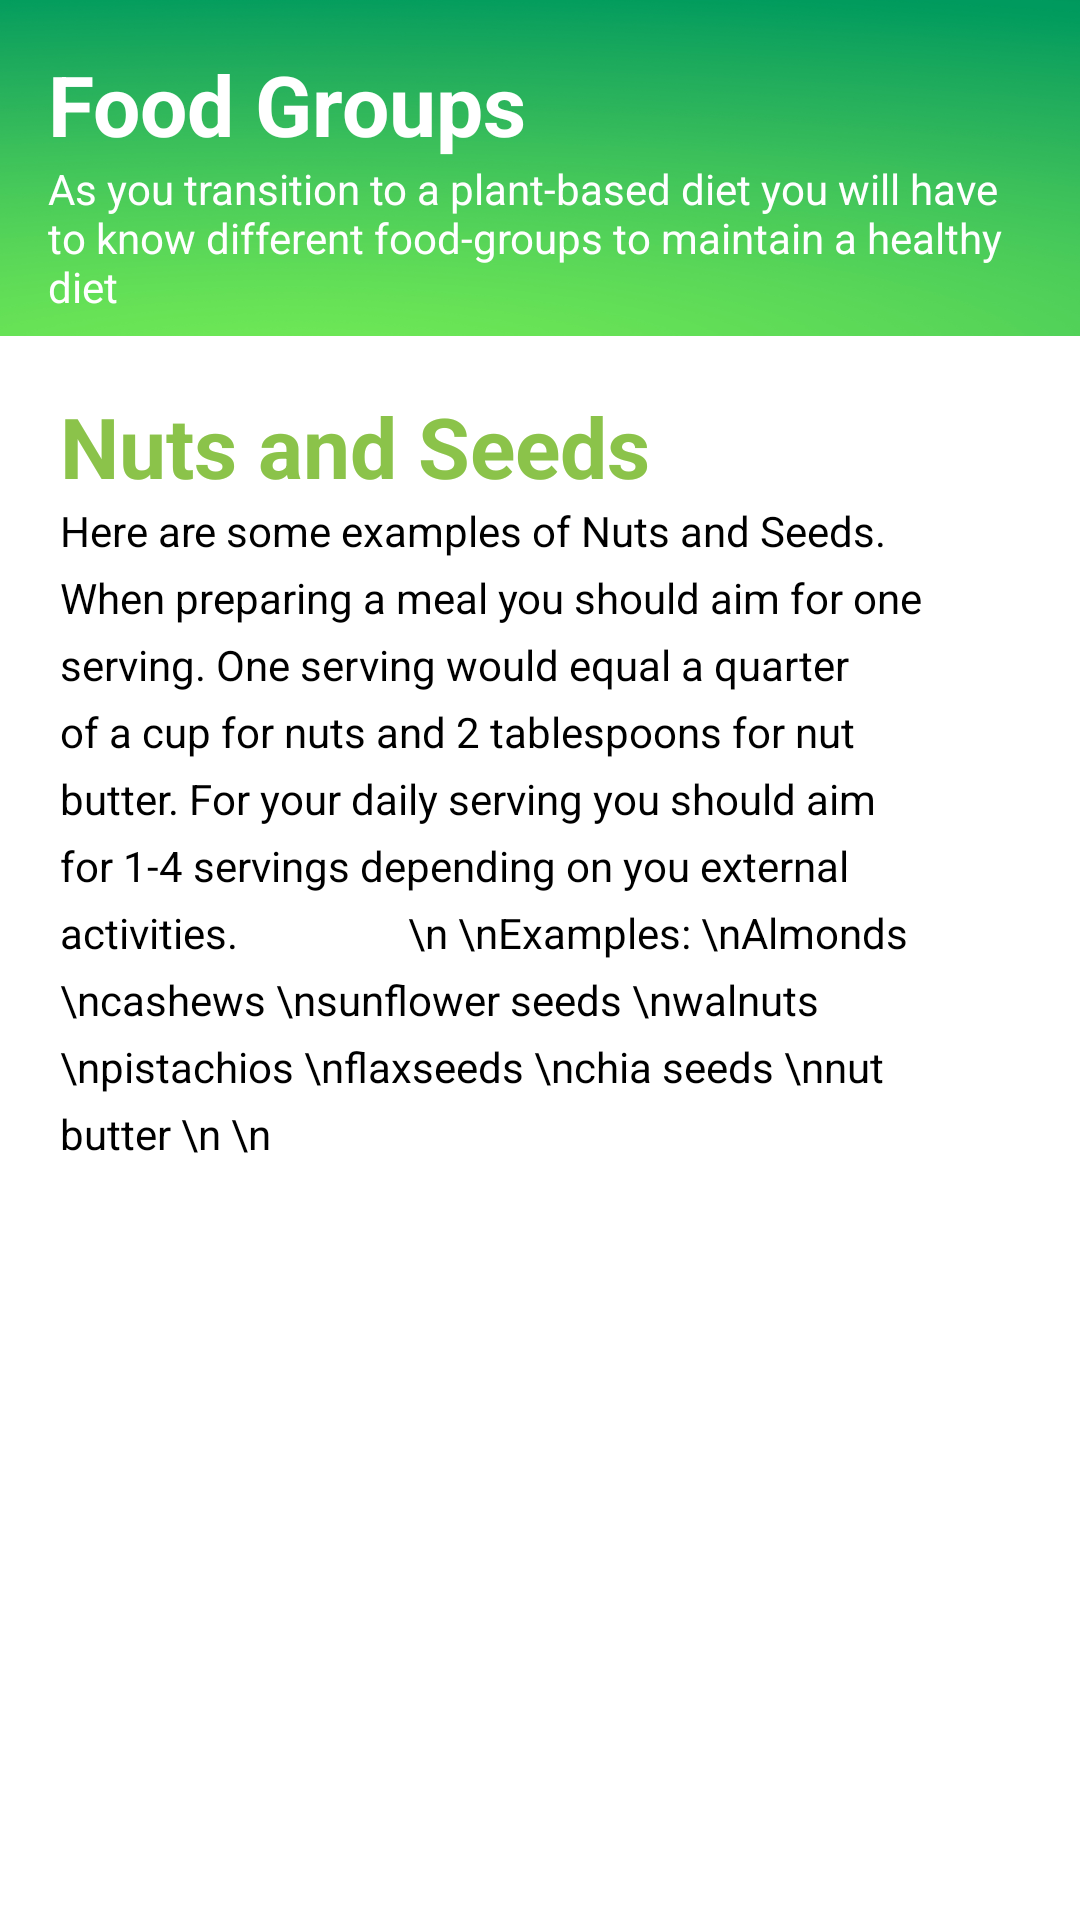

Android layout source for this screen:
<!-- AndroidManifest.xml: application theme Theme.Planta -->
<!-- res/layout/activity_nutsandseeds.xml -->
<LinearLayout xmlns:android="http://schemas.android.com/apk/res/android"
    xmlns:app="http://schemas.android.com/apk/res-auto"
    xmlns:tools="http://schemas.android.com/tools"
    android:orientation="vertical"
    android:layout_width="match_parent"
    android:layout_height="wrap_content">


    <LinearLayout xmlns:android="http://schemas.android.com/apk/res/android"
        android:layout_width="match_parent"
        android:layout_height="112dp"
        android:background="@drawable/background1"
        android:orientation="vertical"
        android:layout_marginBottom="2dp">
        <TextView
            android:id="@+id/textView"
            android:layout_width="match_parent"
            android:layout_height="wrap_content"
            android:layout_marginLeft="16dp"
            android:layout_marginRight="16dp"
            android:layout_marginTop="16dp"
            android:gravity="start|center"
            android:text="Food Groups"
            android:textAppearance="?android:attr/textAppearanceLarge"
            android:textColor="#FFFFFF"
            android:textSize="28sp"
            android:textStyle="bold" />

        <TextView
            android:layout_width="match_parent"
            android:layout_height="63dp"
            android:layout_marginLeft="16dp"
            android:layout_marginRight="20dp"
            android:text="As you transition to a plant-based diet you will have to know different food-groups to maintain a healthy diet"
            android:textColor="#FFFFFF" />
    </LinearLayout>


    <RelativeLayout
        android:layout_width="match_parent"
        android:layout_height="match_parent">

        <LinearLayout
            android:layout_width="match_parent"
            android:layout_height="match_parent"
            android:orientation="vertical">

            <TextView
                android:id="@+id/nutsandseeds"
                android:layout_width="match_parent"
                android:layout_height="wrap_content"
                android:layout_marginLeft="20dp"
                android:layout_marginRight="50dp"
                android:layout_marginTop="16dp"
                android:gravity="start|center"
                android:text="Nuts and Seeds"
                android:textAppearance="?android:attr/textAppearanceLarge"
                android:textColor="#8BC34A"
                android:textSize="28sp"
                android:textStyle="bold" />

            <TextView
                android:layout_width="match_parent"
                android:layout_height="480dp"
                android:layout_marginLeft="20dp"
                android:layout_marginRight="50dp"
                android:lineSpacingExtra="6dp"
                android:text="Here are some examples of Nuts and Seeds. When preparing a meal you should aim for one serving. One serving would equal a quarter of a cup for nuts and 2 tablespoons for nut butter. For your daily serving you should aim for 1-4 servings depending on you external activities.
                \n \nExamples: \nAlmonds \ncashews \nsunflower seeds \nwalnuts \npistachios \nflaxseeds \nchia seeds \nnut butter \n \n "
                android:textColor="#000000" />


        </LinearLayout>
    </RelativeLayout>
</LinearLayout>
<!-- resources referenced by this layout -->
<resources>
  <!-- drawable background1: png bitmap (drawable-hdpi, 525771 bytes) -->
  <style name="Theme.Planta" parent="Theme.MaterialComponents.DayNight.NoActionBar">
          <item name="colorPrimary">@color/colorPrimary</item>
          <item name="colorPrimaryDark">@color/colorPrimaryDark</item>
          <item name="colorAccent">@color/colorAccent</item>
      </style>
  <color name="colorPrimary">#455cde</color>
  <color name="colorPrimaryDark">#000d3d</color>
  <color name="colorAccent">#c2bdbf</color>
</resources>
